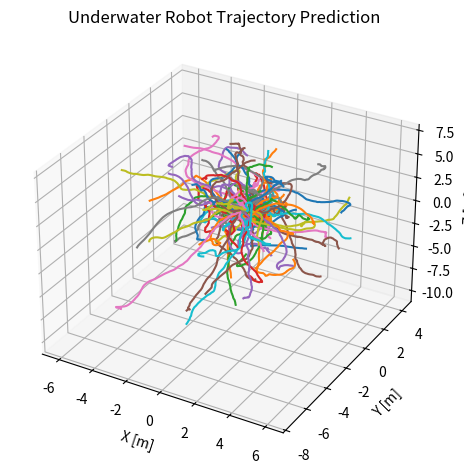

The matplotlib source for this figure:
#!usr/bin/env python3

import numpy as np
import matplotlib.pyplot as plt

class underwaterRobotModel:
    def __init__(self, 
                 dt: float = 0.1,
                 mass: float = 30.0,
                 inertia_z: float = 6.0,
                 max_thrust: float = 100.0,
                 hydro_params: dict = None):
        """
        Underwater robot model with 4 thrusters
        :param dt: Time step (seconds)
        :param mass: Total mass including added mass (kg)
        :param inertia_z: Moment of inertia about z-axis (kg·m²)
        :param max_thrust: Maximum thrust per thruster (N)
        :param hydro_params: Hydrodynamic parameters dictionary
        """
        self.dt = dt
        self.mass = mass
        self.inertia_z = inertia_z
        self.max_thrust = max_thrust
        
        # Hydrodynamic parameters (simplified)
        self.hydro = hydro_params or {
            'X_udot': 5.0, 'Y_vdot': 5.0, 'Z_wdot': 5.0,
            'X_u': 10.0, 'Y_v': 10.0, 'Z_w': 10.0, 'N_r': 4.0
        }
        
        # Thruster allocation matrix (from earlier derivation)
        self.B = np.array([
            [np.sqrt(2)/2, np.sqrt(2)/2, 0, 0],
            [np.sqrt(2)/2, -np.sqrt(2)/2, 0, 0],
            [0, 0, 1, -1],
            [0.5, -0.5, 0, 0]  # Simplified moment arm
        ])
        
        # State: [x, y, z, ψ, u, v, w, r]
        self.X = np.empty((0, 8))
        # Input: [T1, T2, T3, T4]
        self.U = np.empty((0, 4))

    def set_state(self, pos: np.ndarray = np.zeros(8)):
        """
        Set initial state
        :param pos: [x, y, z, ψ, u, v, w, r]
        """
        self.X = pos.reshape(1, -1)
        return self.X

    def generate_input(self, horizon: int = 100):
        """
        Generate random thruster inputs using normal distribution
        :param horizon: Number of control steps
        """
        self.U = np.random.normal(0, self.max_thrust/3, (horizon, 4))
        self.U = np.clip(self.U, -self.max_thrust, self.max_thrust)
        return self.U

    def get_jacobians(self):
        # Extract state
        ψ = self.X[0, 3]
        u, v, w, r = self.X[0, 4:]
        m = self.mass
        Iz = self.inertia_z
        Xu = self.hydro['X_u']
        Xudot = self.hydro['X_udot']
        Yv = self.hydro['Y_v']
        Yvdot = self.hydro['Y_vdot']
        Zw = self.hydro['Z_w']
        Zwdot = self.hydro['Z_wdot']
        Nr = self.hydro['N_r']
        Nrdot = self.hydro.get('N_rdot', 0.0)  # Use 0 if not defined

        # Precompute denominators
        mxu = m - Xudot
        myv = m - Yvdot
        mzw = m - Zwdot
        inz = Iz - Nrdot

        dt = self.dt

        # Initialize A as identity
        A = np.eye(8)

        # Kinematic part (x, y, z, psi)
        A[0, 4] = dt * np.cos(ψ)  # ∂x/∂u
        A[0, 5] = -dt * np.sin(ψ) # ∂x/∂v
        A[1, 4] = dt * np.sin(ψ)  # ∂y/∂u
        A[1, 5] = dt * np.cos(ψ)  # ∂y/∂v
        A[2, 6] = dt              # ∂z/∂w
        A[3, 7] = dt              # ∂ψ/∂r

        # Dynamic part (u, v, w, r)
        # ∂(dot u)/∂v and ∂(dot u)/∂r due to vr
        A[4, 5] = dt * (m - Yvdot) * r / mxu
        A[4, 7] = dt * (m - Yvdot) * v / mxu
        # ∂(dot u)/∂u due to -X_u u
        A[4, 4] = 1 - dt * Xu / mxu

        # ∂(dot v)/∂u and ∂(dot v)/∂r due to -ur
        A[5, 4] = -dt * (m - Xudot) * r / myv
        A[5, 7] = -dt * (m - Xudot) * u / myv
        # ∂(dot v)/∂v due to -Y_v v
        A[5, 5] = 1 - dt * Yv / myv

        # ∂(dot w)/∂w due to -Z_w w
        A[6, 6] = 1 - dt * Zw / mzw

        # ∂(dot r)/∂u and ∂(dot r)/∂v due to - (Xudot-Yvdot)uv
        A[7, 4] = -dt * (Xudot - Yvdot) * v / inz
        A[7, 5] = -dt * (Xudot - Yvdot) * u / inz
        # ∂(dot r)/∂r due to -N_r r
        A[7, 7] = 1 - dt * Nr / inz

        # Input Jacobian (B) remains as before
        B = np.zeros((8, 4))
        M_inv = np.diag([1/mxu, 1/myv, 1/mzw, 1/inz])
        B[4:8, :] = dt * (M_inv @ self.B)

        return A, B
    
    def predict(self, horizon: int = 100):
        """
        Predict state trajectory using current inputs
        :param horizon: Prediction horizon
        """
        if self.U.shape[0] < horizon:
            self.generate_input(horizon)
        
        A, B = self.get_jacobians()
        X_pred = np.zeros((horizon+1, 8))
        X_pred[0] = self.X[0]
        
        for t in range(horizon):
            X_pred[t+1] = A @ X_pred[t] + B @ self.U[t]
        
        return X_pred

if __name__ == "__main__":
    fig = plt.figure()
    ax = fig.add_subplot(111, projection='3d')

    for _ in range(100):
        # Initialize robot with default parameters
        robot = underwaterRobotModel(dt=0.1)
        robot.set_state(np.array([0, 0, 0, 0, 0, 0, 0, 0]))
        robot.generate_input(horizon=100)
        trajectory = robot.predict()
        # Plotting the trajectory
        ax.plot(trajectory[:, 0], trajectory[:, 1], trajectory[:, 2], label='Robot Trajectory')

    # Visualization
    ax.set_title('Underwater Robot Trajectory Prediction')
    ax.set_xlabel('X [m]')
    ax.set_ylabel('Y [m]')
    ax.set_zlabel('Z [m]')
    plt.tight_layout()
    plt.show()
